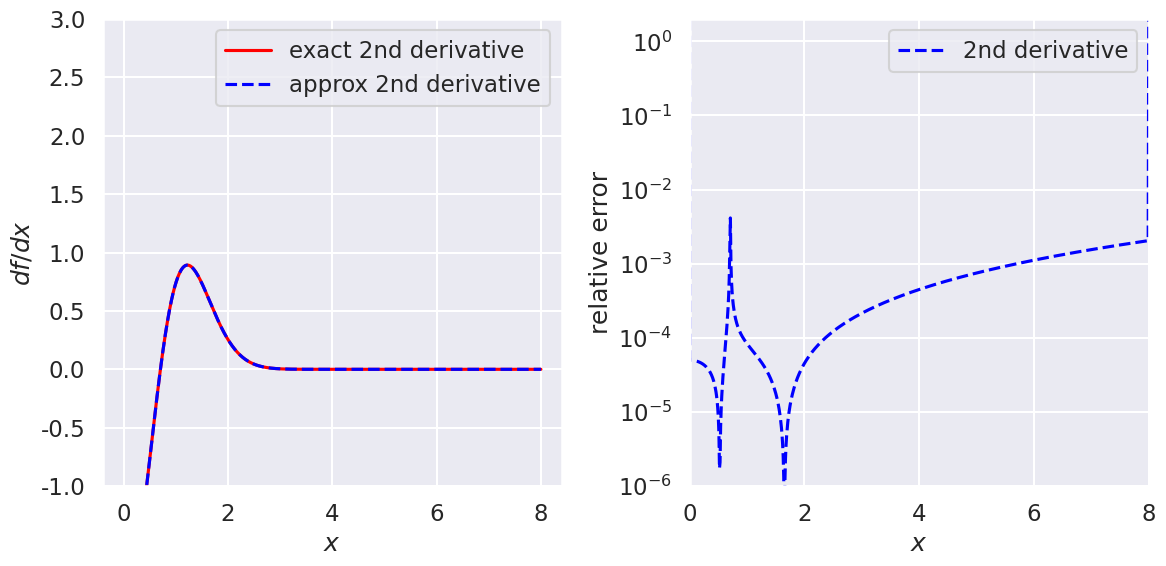
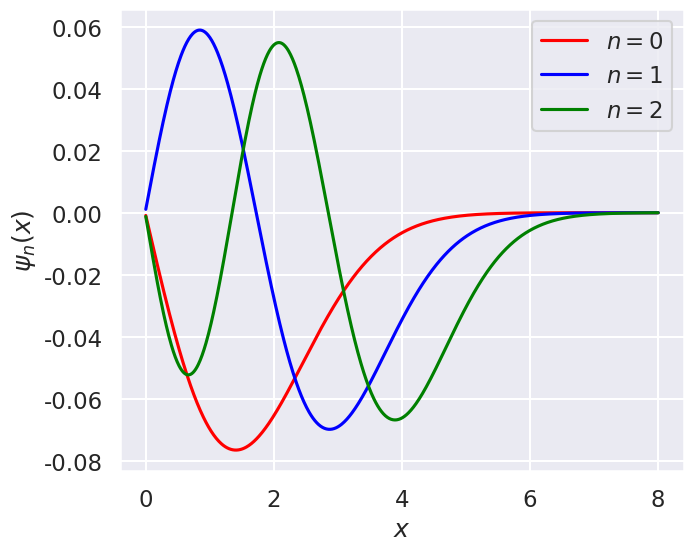

The matplotlib source for these figures, in order:
#!/usr/bin/env python
# coding: utf-8

# # Diagonalizing coordinate space solutions
# 
# In this notebook you will apply a 2nd-derivative operator and a potential as matrices in coordinate space to represent the Schroedinger equation. By diagonalizing it you'll find its eigenvalues (the energy spectrum) and eigenvectors (wave functions). 

# Standard imports plus seaborn (to make plots looks nicer).

# In[1]:


import numpy as np
import scipy.linalg as la

import matplotlib.pyplot as plt
import seaborn as sns; sns.set_style("darkgrid"); sns.set_context("talk")


# Fill in the ?'s in the  `second_derivative_matrix` function below so that it returns a matrix that implements an approximate second derivative when applied to a vector made up of a function evaluated at the mesh points. The numpy `diag` and `ones` functions are used to create matrices with 1's on particular diagonals, as in this $5\times 5$ example: 
# 
# $$ \frac{1}{(\Delta x)^2}\,\left( 
#     \begin{array}{ccccc}
#     -2 & 1 & 0 & 0 & 0 \\
#     1 & -2 & 1 & 0 & 0 \\
#     0 & 1 & -2 & 1 & 0 \\
#     0 & 0 &1 & -2 & 1 \\
#     0 & 0 & 0 & 1 & -2
#     \end{array}
#    \right) 
#    \left(\begin{array}{c}
#          f_1 \\ f_2 \\ f_3 \\ f_4 \\ f_5
#          \end{array}
#    \right) 
#    \overset{?}{=}
#    \left(\begin{array}{c}
#          ? \\ ? \\ ? \\ ? \\ ?
#          \end{array}
#    \right) 
#  $$  
#  

# In[2]:


def second_derivative_matrix(N, Delta_x):
    """
    Return an N x N matrix for 2nd derivative of a vector equally spaced by delta_x
    """
    M_temp = np.diag(np.ones(N-1), +1) + np.diag(np.ones(N-1), -1) \
              - 2 * np.diag(np.ones(N), 0)

    return M_temp / (Delta_x**2)


# ## Testing second derivative
# 
# We'll check the relative accuracy of the approximate second derivative at a fixed $\Delta x$ by choosing a test function $f(x)$ and a range of $x$. 
# 
# **Choose values for `N_pts`, `x_min`, and `x_max` 

# In[3]:


N_pts = 801  
x_min = -8.
x_min = 0.
x_max = 8.
Delta_x = (x_max - x_min) / (N_pts - 1)
x_mesh = np.linspace(x_min, x_max, N_pts)  # create the grid ("mesh") of x points


# In[4]:


# Check that mesh is consistent with Delta_x
print(Delta_x)
print(x_mesh)


# Set up the derivative matrices for the specified mesh.

# In[5]:


second_deriv = second_derivative_matrix(N_pts, Delta_x)


# ### Set up various test functions

# In[6]:


def f_test_0(x_mesh):
    """
    Return the value of the function e^{-x^2} and its 2nd derivative
    """
    return ( np.exp(-x_mesh**2), np.exp(-x_mesh**2) * (4 * x_mesh**2 - 2) )    



# Pick one of the test functions and evaluate the function and its derivative on the mesh.
# Then apply the forward difference (fd) and symmetric difference (sd) matrices to the `f_test` vector (using the `@` symbol for matrix-vector, matrix-matrix, and vector-vector multiplication).

# In[7]:


f_test, f_2nd_deriv_exact = f_test_0(x_mesh)

f_2nd_deriv = second_deriv @ f_test


# Make plots comparing the exact to approximate derivative and then the relative errors.

# In[8]:


def rel_error(x1, x2):
    """
    Calculate the (absolute value of the) relative error between x1 and x2
    """
    return np.abs( (x1 - x2) / ((x1 + x2)/2) )
    #return np.abs( (x1 - x2)  )


# In[18]:


fig = plt.figure(figsize=(12,6))

ax1 = fig.add_subplot(1,2,1)
ax1.set_xlabel(r'$x$')
ax1.set_ylabel(r'$df/dx$')
#ax1.set_xlim(0, x_max)
ax1.set_ylim(-1., 3)

ax1.plot(x_mesh, f_2nd_deriv_exact, color='red', label='exact 2nd derivative')
ax1.plot(x_mesh, f_2nd_deriv, color='blue', label='approx 2nd derivative', linestyle='dashed')

ax1.legend()

ax2 = fig.add_subplot(1,2,2)
ax2.set_xlabel(r'$x$')
ax2.set_ylabel(r'relative error')
ax2.set_xlim(0, x_max)
ax2.set_ylim(1e-6, 2)

# Calculate relative errors
rel_error_2nd_deriv = rel_error(f_2nd_deriv_exact, f_2nd_deriv)

ax2.semilogy(x_mesh, rel_error_2nd_deriv, color='blue', label='2nd derivative', linestyle='dashed')

ax2.legend()

fig.tight_layout()


# ## Harmonic oscillator 
# 
# The Hamiltonian matrix is 
# 
# $$
#  \hat H \doteq  -\frac{\hbar^2}{2m}\frac{d^2}{dx^2} + V(x) ,
# $$
# 
# which we'll implement as a sum of matrices. We'll choose units so that $\hbar^2/2m = 1$ and $\hbar\omega = 1$.

# In[10]:


def V_SHO_matrix(x_mesh):
    """
    Harmonic oscillator potential matrix (defined as a diagonal matrix)
    """
    k = 1/2       # k is chosen so that hbar*omega = 1 
    V_diag = k * x_mesh**2 / 2  # diagonal matrix elements
    N = len(x_mesh)  # number of x points
    
    return V_diag * np.diag(np.ones(N), 0) 


# In[11]:


def Half_V_SHO_matrix(x_mesh):
    """
    Harmonic oscillator potential matrix (defined as a diagonal matrix)
    """
    k = 1/2       # k is chosen so that hbar*omega = 1 
    #V_diag = k * x_mesh**2 / 2  # diagonal matrix elements
    V_diag = [k * x**2 / 2 if x > 0 else 0 for x in x_mesh]  # using a list comprehension
    N = len(x_mesh)  # number of x points
    
    return V_diag * np.diag(np.ones(N), 0) 


# In[12]:


# Combine matrices to make the Hamiltonian matrix
V_SHO = V_SHO_matrix(x_mesh)
V_SHO_half = Half_V_SHO_matrix(x_mesh)

Hamiltonian = -second_deriv + V_SHO  
Hamiltonian_half = -second_deriv + V_SHO_half  


# In[13]:


# Try diagonalizing using numpy functions
eigvals, eigvecs = np.linalg.eigh(Hamiltonian)
eigvals_half, eigvecs_half = np.linalg.eigh(Hamiltonian_half)


# In[14]:


print(eigvals[0:10])


# In[15]:


print(eigvals_half[0:10])


# Notice that they are all *above* the exact answer. Variational principle!

# In[16]:


wf_0 = eigvecs[:,0]
wf_1 = eigvecs[:,1]
wf_2 = eigvecs[:,2]


# In[17]:


fig = plt.figure(figsize=(16,6))

ax1 = fig.add_subplot(1,2,1)
ax1.set_xlabel(r'$x$')
ax1.set_ylabel(r'$\psi_n(x)$')
#ax1.set_xlim(0, x_max)
#ax1.set_ylim(-1., 3)

ax1.plot(x_mesh, wf_0, color='red', label=r'$n=0$')
ax1.plot(x_mesh, wf_1, color='blue', label=r'$n=1$')
ax1.plot(x_mesh, wf_2, color='green', label=r'$n=2$')

ax1.legend();


# In[ ]:




